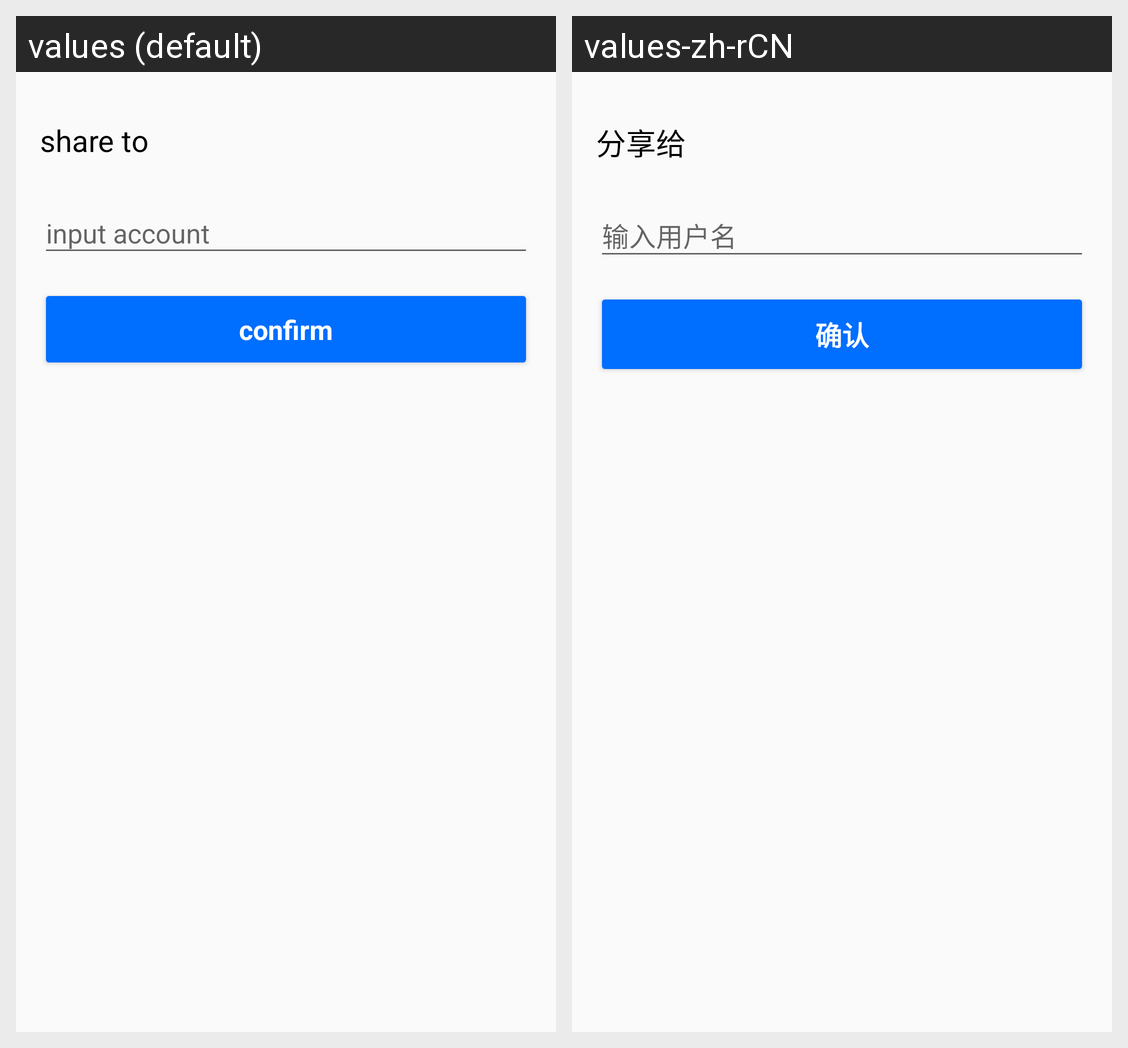

This grid shows one Android layout under two languages. Give, for every string resource on the screen, its name, the default text and each shown locale's text.
Android screen res/layout/fragment_account_share.xml rendered under 2 locales, left to right: values (default), values-zh-rCN. Device: Nexus 5 (rendered at 1080×1920; each locale shown at half size, 540×960, under a caption strip naming it); theme AppTheme.
Strings drawn on this screen, with the default value and each locale's value (text and hints the layout hard-codes, and strings that could not be matched under every locale, appear in the picture but are not listed):

share_to
  values: share to
  values-zh-rCN: 分享给

confirm
  values: confirm
  values-zh-rCN: 确认
